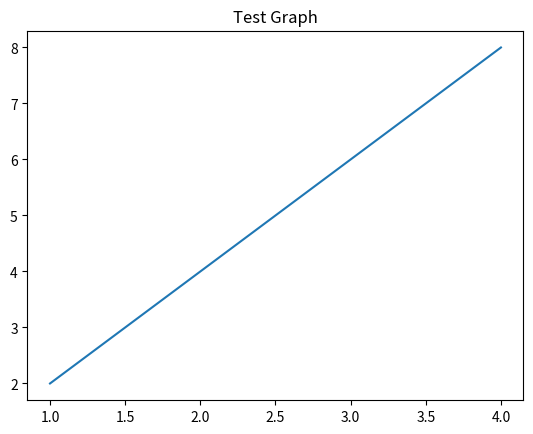

Reproduce this figure in Python.
import numpy as np
import pandas as pd
import matplotlib.pyplot as plt

print("Environment ready 🚀")

# simple data
x = np.array([1, 2, 3, 4])
y = np.array([2, 4, 6, 8])

plt.plot(x, y)
plt.title("Test Graph")
plt.show()
